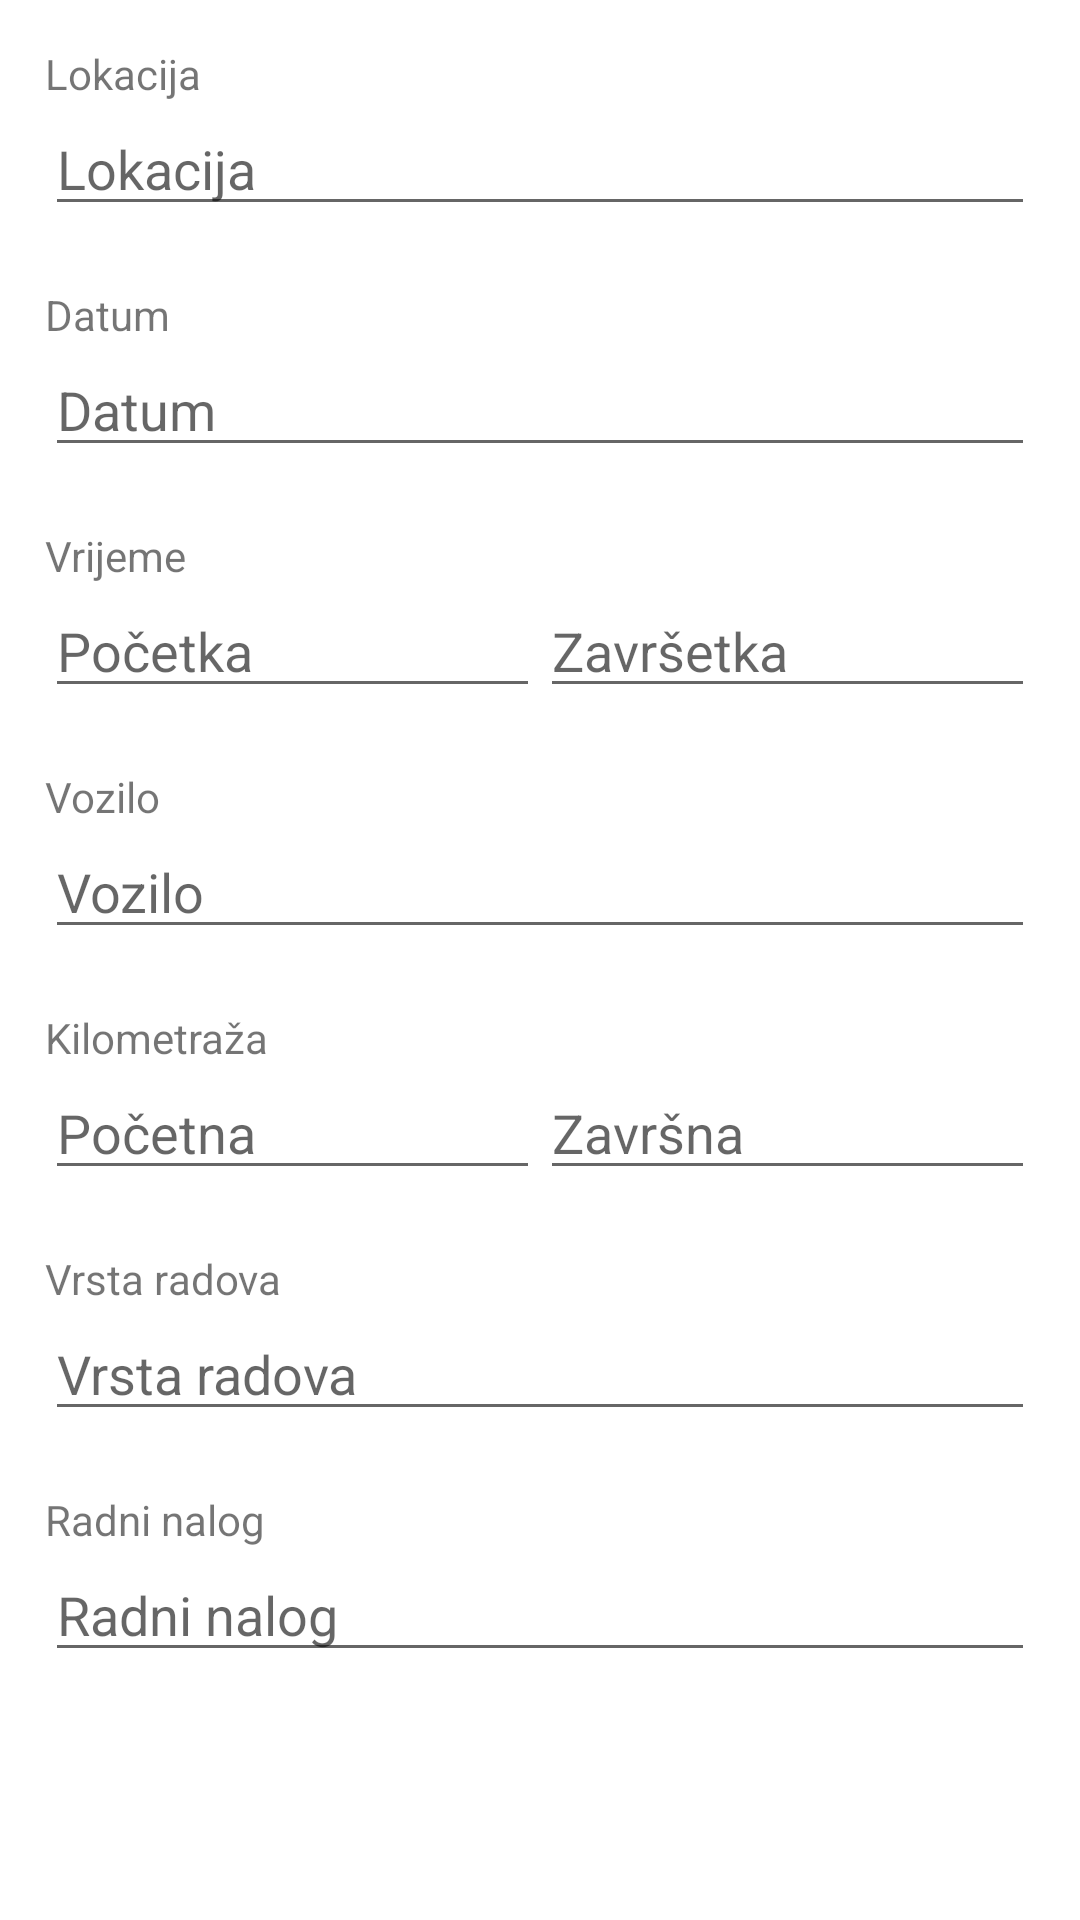

Write the Android layout XML for this screen, with the resource values it uses.
<!-- AndroidManifest.xml: application theme Theme.DarkoApp -->
<!-- res/layout/activity_add.xml -->
<?xml version="1.0" encoding="utf-8"?>
<androidx.constraintlayout.widget.ConstraintLayout
        xmlns:android="http://schemas.android.com/apk/res/android"
        xmlns:tools="http://schemas.android.com/tools"
        xmlns:app="http://schemas.android.com/apk/res-auto"
        android:layout_width="match_parent"
        android:layout_height="match_parent"
        tools:context=".AddActivity">

    <LinearLayout
            android:orientation="vertical"
            android:layout_width="match_parent"
            android:layout_height="match_parent"
            app:layout_constraintEnd_toEndOf="parent" app:layout_constraintStart_toStartOf="parent"
            android:layout_marginEnd="15dp" android:layout_marginStart="15dp" app:layout_constraintTop_toTopOf="parent"
            android:layout_marginTop="15dp">

        
        <TextView
                android:text="@string/label_location"
                android:layout_width="match_parent"
                android:layout_height="wrap_content"
                android:id="@+id/label_location"
        />
        <EditText
                android:layout_width="match_parent"
                android:layout_height="wrap_content"
                android:inputType="text"
                android:hint="@string/label_location"
                android:ems="10"
                android:id="@+id/input_location"
        />

        
        <View
                android:id="@+id/divider_1"
                android:layout_width="match_parent"
                android:layout_height="20dp"
        />

        
        <TextView
                android:text="@string/label_date"
                android:layout_width="match_parent"
                android:layout_height="wrap_content"
                android:id="@+id/label_date"
        />
        <EditText
                android:layout_width="match_parent"
                android:layout_height="wrap_content"
                android:inputType="date"
                android:ems="10"
                android:hint="@string/label_date"
                android:id="@+id/input_date"
                android:clickable="true"
                android:focusable="false"
                android:cursorVisible="false"
        />
        
        <View
                android:id="@+id/divider_2"
                android:layout_width="match_parent"
                android:layout_height="20dp"
        />
        <TextView
                android:text="@string/label_time"
                android:layout_width="match_parent"
                android:layout_height="wrap_content"
                android:id="@+id/label_time"
        />
        <LinearLayout
                android:orientation="horizontal"
                android:layout_width="match_parent"
                android:layout_height="wrap_content"
        >
            <EditText
                    android:layout_width="0dp"
                    android:layout_height="wrap_content"
                    android:layout_weight=".5"
                    android:inputType="none"
                    android:ems="10"
                    android:hint="@string/label_time_start"
                    android:id="@+id/input_time_start"
                    android:clickable="true"
                    android:focusable="false"
                    android:cursorVisible="false"
            />
            <EditText
                    android:layout_width="0dp"
                    android:layout_height="wrap_content"
                    android:layout_weight=".5"
                    android:inputType="none"
                    android:ems="10"
                    android:hint="@string/label_time_end"
                    android:id="@+id/input_time_end"
                    android:clickable="true"
                    android:focusable="false"
                    android:cursorVisible="false"
            />
        </LinearLayout>

        
        <View
                android:id="@+id/divider_3"
                android:layout_width="match_parent"
                android:layout_height="20dp"
        />

        
        <TextView
                android:text="@string/label_vehicle"
                android:layout_width="match_parent"
                android:layout_height="wrap_content"
                android:id="@+id/label_vehicle"
        />
        <EditText
                android:layout_width="match_parent"
                android:layout_height="wrap_content"
                android:inputType="text"
                android:hint="@string/label_vehicle"
                android:ems="10"
                android:id="@+id/input_vehicle"
        />

        
        <View
                android:id="@+id/divider_4"
                android:layout_width="match_parent"
                android:layout_height="20dp"
        />

        
        <TextView
                android:text="@string/label_kilometers"
                android:layout_width="match_parent"
                android:layout_height="wrap_content"
                android:id="@+id/label_kilometers"
        />
        <LinearLayout
                android:orientation="horizontal"
                android:layout_width="match_parent"
                android:layout_height="wrap_content"
        >
            <EditText
                    android:layout_width="0dp"
                    android:layout_height="wrap_content"
                    android:layout_weight=".5"
                    android:inputType="number"
                    android:ems="10"
                    android:hint="@string/label_kilometers_start"
                    android:id="@+id/input_kilometers_start"
            />
            <EditText
                    android:layout_width="0dp"
                    android:layout_height="wrap_content"
                    android:layout_weight=".5"
                    android:inputType="number"
                    android:ems="10"
                    android:hint="@string/label_kilometers_end"
                    android:id="@+id/input_kilometers_end"
            />
        </LinearLayout>

        
        <View
                android:id="@+id/divider_5"
                android:layout_width="match_parent"
                android:layout_height="20dp"
        />

        
        <TextView
                android:text="@string/label_work_type"
                android:layout_width="match_parent"
                android:layout_height="wrap_content"
                android:id="@+id/label_work_type"
        />
        <EditText
                android:layout_width="match_parent"
                android:layout_height="wrap_content"
                android:inputType="text"
                android:hint="@string/label_work_type"
                android:ems="10"
                android:id="@+id/input_work_type"
        />

        
        <View
                android:id="@+id/divider_6"
                android:layout_width="match_parent"
                android:layout_height="20dp"
        />

        
        <TextView
                android:text="@string/label_work_order"
                android:layout_width="match_parent"
                android:layout_height="wrap_content"
                android:id="@+id/label_work_order"
        />
        <EditText
                android:layout_width="match_parent"
                android:layout_height="wrap_content"
                android:inputType="text"
                android:hint="@string/label_work_order"
                android:ems="10"
                android:id="@+id/input_work_order"
        />

    </LinearLayout>
</androidx.constraintlayout.widget.ConstraintLayout>
<!-- resources referenced by this layout -->
<resources>
  <string name="label_date">Datum</string>
  <string name="label_kilometers">Kilometraža</string>
  <string name="label_kilometers_end">Završna</string>
  <string name="label_kilometers_start">Početna</string>
  <string name="label_location">Lokacija</string>
  <string name="label_time">Vrijeme</string>
  <string name="label_time_end">Završetka</string>
  <string name="label_time_start">Početka</string>
  <string name="label_vehicle">Vozilo</string>
  <string name="label_work_order">Radni nalog</string>
  <string name="label_work_type">Vrsta radova</string>
  <style name="Theme.DarkoApp" parent="Theme.MaterialComponents.DayNight.DarkActionBar">
          
          <item name="colorPrimary">@color/purple_500</item>
          <item name="colorPrimaryVariant">@color/purple_700</item>
          <item name="colorOnPrimary">@color/white</item>
          
          <item name="colorSecondary">@color/teal_200</item>
          <item name="colorSecondaryVariant">@color/teal_700</item>
          <item name="colorOnSecondary">@color/black</item>
          
          <item name="android:statusBarColor" tools:targetApi="l">?attr/colorPrimaryVariant</item>
          
      </style>
  <!-- not gathered from this repository: default colours our renderer supplied (Android Studio template values) -->
  <color name="purple_500">#FF6200EE</color>
  <color name="purple_700">#FF3700B3</color>
  <color name="teal_200">#FF03DAC5</color>
  <color name="teal_700">#FF018786</color>
  <color name="black">#FF000000</color>
  <color name="white">#FFFFFFFF</color>
</resources>
